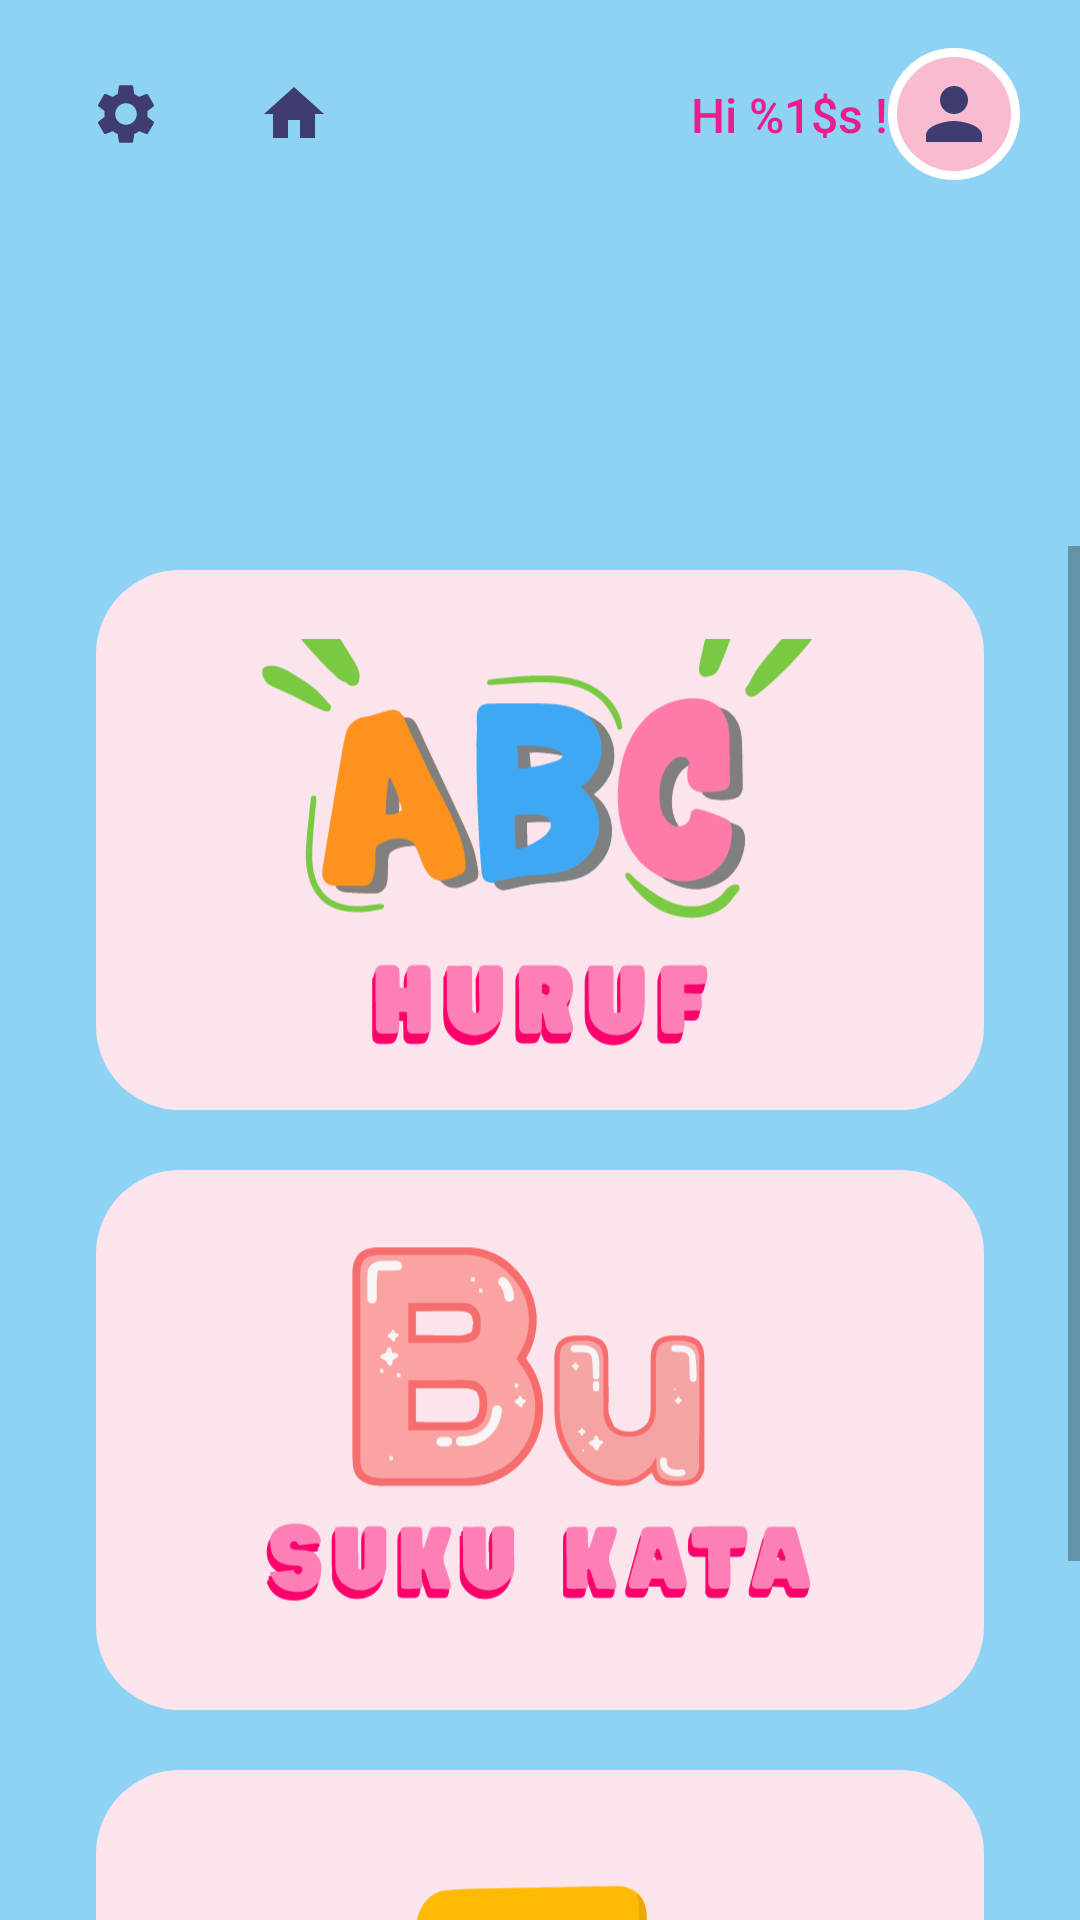

This screen was rendered from an Android layout file. Write that file and the resources it references.
<!-- AndroidManifest.xml: activity theme Theme.TrilinggoKids.NoActionBar -->
<!-- res/layout/activity_home.xml -->
<?xml version="1.0" encoding="utf-8"?>
<androidx.constraintlayout.widget.ConstraintLayout xmlns:android="http://schemas.android.com/apk/res/android"
    xmlns:app="http://schemas.android.com/apk/res-auto"
    xmlns:tools="http://schemas.android.com/tools"
    android:layout_width="match_parent"
    android:layout_height="match_parent"
    android:background="@drawable/background_background">

    <include
        android:id="@+id/topBar"
        layout="@layout/layout_top_bar"
        android:layout_width="match_parent"
        android:layout_height="wrap_content"
        app:layout_constraintTop_toTopOf="parent" />

    <ImageView
        android:id="@+id/imgHeader"
        android:layout_width="216dp"
        android:layout_height="154dp"
        android:layout_marginTop="28dp"
        android:contentDescription="@null"
        android:scaleType="centerCrop"
        android:src="@drawable/ayo_belajar"
        app:layout_constraintEnd_toEndOf="parent"
        app:layout_constraintStart_toStartOf="parent"
        app:layout_constraintTop_toTopOf="parent" />


    <ScrollView
        android:layout_width="match_parent"
        android:layout_height="0dp"
        android:fillViewport="true"
        app:layout_constraintBottom_toBottomOf="parent"
        app:layout_constraintTop_toBottomOf="@id/imgHeader">

        <LinearLayout
            android:layout_width="match_parent"
            android:layout_height="wrap_content"
            android:gravity="center_vertical"
            android:orientation="vertical"
            android:paddingStart="32dp"
            android:paddingTop="8dp"
            android:paddingEnd="32dp"
            android:paddingBottom="32dp">

            <androidx.constraintlayout.widget.ConstraintLayout
                android:id="@+id/cardHuruf"
                android:layout_width="match_parent"
                android:layout_height="180dp"
                android:layout_marginBottom="20dp"
                android:background="@drawable/selector_card_menu"
                android:clickable="true"
                android:focusable="true">

                <ImageView
                    android:layout_width="216dp"
                    android:layout_height="154dp"
                    android:layout_marginTop="23dp"
                    android:contentDescription="@null"
                    android:scaleType="centerCrop"
                    android:src="@drawable/abchuruf"
                    app:layout_constraintEnd_toEndOf="parent"
                    app:layout_constraintHorizontal_bias="0.496"
                    app:layout_constraintStart_toStartOf="parent"
                    app:layout_constraintTop_toTopOf="parent" />


            </androidx.constraintlayout.widget.ConstraintLayout>

            <androidx.constraintlayout.widget.ConstraintLayout
                android:id="@+id/cardSukuKata"
                android:layout_width="match_parent"
                android:layout_height="180dp"
                android:layout_marginBottom="20dp"
                android:background="@drawable/selector_card_menu"
                android:clickable="true"
                android:focusable="true">

                <ImageView
                    android:layout_width="216dp"
                    android:layout_height="154dp"
                    android:layout_marginTop="23dp"
                    android:contentDescription="@null"
                    android:scaleType="centerCrop"
                    android:src="@drawable/suku_kata"
                    app:layout_constraintEnd_toEndOf="parent"
                    app:layout_constraintStart_toStartOf="parent"
                    app:layout_constraintTop_toTopOf="parent" />

            </androidx.constraintlayout.widget.ConstraintLayout>

            <androidx.constraintlayout.widget.ConstraintLayout
                android:id="@+id/cardKuis"
                android:layout_width="match_parent"
                android:layout_height="180dp"
                android:background="@drawable/selector_card_menu"
                android:clickable="true"
                android:focusable="true">

                <ImageView
                    android:layout_width="216dp"
                    android:layout_height="154dp"
                    android:layout_marginTop="23dp"
                    android:contentDescription="@null"
                    android:scaleType="centerCrop"
                    android:src="@drawable/kuis"
                    app:layout_constraintEnd_toEndOf="parent"
                    app:layout_constraintStart_toStartOf="parent"
                    app:layout_constraintTop_toTopOf="parent" />


            </androidx.constraintlayout.widget.ConstraintLayout>

        </LinearLayout>

    </ScrollView>

</androidx.constraintlayout.widget.ConstraintLayout>
<!-- res/layout/layout_top_bar.xml (included above) -->
<?xml version="1.0" encoding="utf-8"?>
<androidx.constraintlayout.widget.ConstraintLayout xmlns:android="http://schemas.android.com/apk/res/android"
    xmlns:app="http://schemas.android.com/apk/res-auto"
    android:layout_width="match_parent"
    android:layout_height="wrap_content"
    android:paddingTop="16dp"
    android:paddingStart="20dp"
    android:paddingEnd="20dp">

    <ImageButton
        android:id="@+id/btnSettings"
        android:layout_width="44dp"
        android:layout_height="44dp"
        android:background="@drawable/bg_nav_icon"
        android:contentDescription="@string/settings_title"
        android:padding="8dp"
        android:src="@drawable/ic_settings"
        app:layout_constraintStart_toStartOf="parent"
        app:layout_constraintTop_toTopOf="parent" />

    <ImageButton
        android:id="@+id/btnNav"
        android:layout_width="44dp"
        android:layout_height="44dp"
        android:layout_marginStart="12dp"
        android:background="@drawable/bg_nav_icon"
        android:contentDescription="@string/content_desc_back"
        android:padding="8dp"
        android:src="@drawable/ic_home"
        android:visibility="visible"
        app:layout_constraintStart_toEndOf="@id/btnSettings"
        app:layout_constraintTop_toTopOf="@id/btnSettings" />

    <TextView
        android:id="@+id/tvGreeting"
        android:layout_width="wrap_content"
        android:layout_height="wrap_content"
        android:fontFamily="sans-serif-medium"
        android:text="@string/greeting_hi"
        android:textColor="@color/text_pink"
        android:textSize="16sp"
        app:layout_constraintBottom_toBottomOf="@id/ivAvatar"
        app:layout_constraintEnd_toStartOf="@id/ivAvatar"
        app:layout_constraintTop_toTopOf="@id/ivAvatar" />

    <ImageView
        android:id="@+id/ivAvatar"
        android:layout_width="44dp"
        android:layout_height="44dp"
        android:layout_marginStart="8dp"
        android:background="@drawable/bg_avatar_circle"
        android:contentDescription="@null"
        android:padding="8dp"
        android:src="@drawable/ic_person"
        app:layout_constraintEnd_toEndOf="parent"
        app:layout_constraintTop_toTopOf="parent" />

</androidx.constraintlayout.widget.ConstraintLayout>
<!-- resources referenced by this layout -->
<resources>
  <color name="text_pink">#E91E8C</color>
  <!-- drawable bg_avatar_circle (drawable) -->
  <?xml version="1.0" encoding="utf-8"?>
  <shape xmlns:android="http://schemas.android.com/apk/res/android"
      android:shape="oval">
      <solid android:color="@color/card_pink" />
      <stroke
          android:width="3dp"
          android:color="@color/white" />
  </shape>
  <!-- drawable ic_home (drawable) -->
  <?xml version="1.0" encoding="utf-8"?>
  <vector xmlns:android="http://schemas.android.com/apk/res/android"
      android:width="24dp"
      android:height="24dp"
      android:viewportWidth="24"
      android:viewportHeight="24"
      android:tint="@color/primary_purple">
      <path
          android:fillColor="@android:color/white"
          android:pathData="M10,20v-6h4v6h5v-8h3L12,3 2,12h3v8z" />
  </vector>
  <!-- drawable ic_person (drawable) -->
  <?xml version="1.0" encoding="utf-8"?>
  <vector xmlns:android="http://schemas.android.com/apk/res/android"
      android:width="24dp"
      android:height="24dp"
      android:viewportWidth="24"
      android:viewportHeight="24">
      <path
          android:fillColor="@color/primary_purple"
          android:pathData="M12,12c2.21,0 4,-1.79 4,-4s-1.79,-4 -4,-4 -4,1.79 -4,4 1.79,4 4,4zM12,14c-2.67,0 -8,1.34 -8,4v2h16v-2c0,-2.66 -5.33,-4 -8,-4z" />
  </vector>
  <!-- drawable ic_settings (drawable) -->
  <?xml version="1.0" encoding="utf-8"?>
  <vector xmlns:android="http://schemas.android.com/apk/res/android"
      android:width="24dp"
      android:height="24dp"
      android:viewportWidth="24"
      android:viewportHeight="24"
      android:tint="@color/primary_purple">
      <path
          android:fillColor="@android:color/white"
          android:pathData="M19.14,12.94c0.04,-0.3 0.06,-0.61 0.06,-0.94c0,-0.32 -0.02,-0.64 -0.07,-0.94l2.03,-1.58c0.18,-0.14 0.23,-0.41 0.12,-0.61l-1.92,-3.32c-0.12,-0.22 -0.37,-0.29 -0.59,-0.22l-2.39,0.96c-0.5,-0.38 -1.03,-0.7 -1.62,-0.94L14.4,2.81c-0.04,-0.24 -0.24,-0.41 -0.48,-0.41h-3.84c-0.24,0 -0.43,0.17 -0.47,0.41L9.25,5.35c-0.59,0.24 -1.13,0.57 -1.62,0.94L5.24,5.33c-0.22,-0.08 -0.47,0 -0.59,0.22L2.74,8.87C2.62,9.08 2.66,9.34 2.86,9.48l2.03,1.58C4.84,11.36 4.8,11.69 4.8,12s0.02,0.64 0.07,0.94l-2.03,1.58c-0.18,0.14 -0.23,0.41 -0.12,0.61l1.92,3.32c0.12,0.22 0.37,0.29 0.59,0.22l2.39,-0.96c0.5,0.38 1.03,0.7 1.62,0.94l0.36,2.54c0.05,0.24 0.24,0.41 0.48,0.41h3.84c0.24,0 0.44,-0.17 0.47,-0.41l0.36,-2.54c0.59,-0.24 1.13,-0.56 1.62,-0.94l2.39,0.96c0.22,0.08 0.47,0 0.59,-0.22l1.92,-3.32c0.12,-0.22 0.07,-0.47 -0.12,-0.61L19.14,12.94zM12,15.6c-1.98,0 -3.6,-1.62 -3.6,-3.6s1.62,-3.6 3.6,-3.6s3.6,1.62 3.6,3.6S13.98,15.6 12,15.6z" />
  </vector>
  <!-- drawable selector_card_menu (drawable) -->
  <?xml version="1.0" encoding="utf-8"?>
  <selector xmlns:android="http://schemas.android.com/apk/res/android">
      <item android:state_pressed="true" android:drawable="@drawable/bg_card_menu_selected" />
      <item android:drawable="@drawable/bg_card_menu" />
  </selector>
  <string name="content_desc_back">Sebelumnya</string>
  <string name="greeting_hi">Hi %1$s !</string>
  <string name="settings_title">Pengaturan</string>
  <style name="Theme.TrilinggoKids.NoActionBar">
          <item name="windowActionBar">false</item>
          <item name="windowNoTitle">true</item>
      </style>
  <color name="card_pink">#F8BBD0</color>
  <color name="white">#FFFFFF</color>
  <color name="primary_purple">#3F3D70</color>
  <!-- drawable bg_card_menu_selected (drawable) -->
  <?xml version="1.0" encoding="utf-8"?>
  <shape xmlns:android="http://schemas.android.com/apk/res/android"
      android:shape="rectangle">
      <solid android:color="@color/card_pink" />
      <corners android:radius="28dp" />
  </shape>
  <!-- drawable bg_card_menu (drawable) -->
  <?xml version="1.0" encoding="utf-8"?>
  <shape xmlns:android="http://schemas.android.com/apk/res/android"
      android:shape="rectangle">
      <solid android:color="@color/card_pink_light" />
      <corners android:radius="28dp" />
  </shape>
  <color name="card_pink_light">#FCE4ED</color>
</resources>
